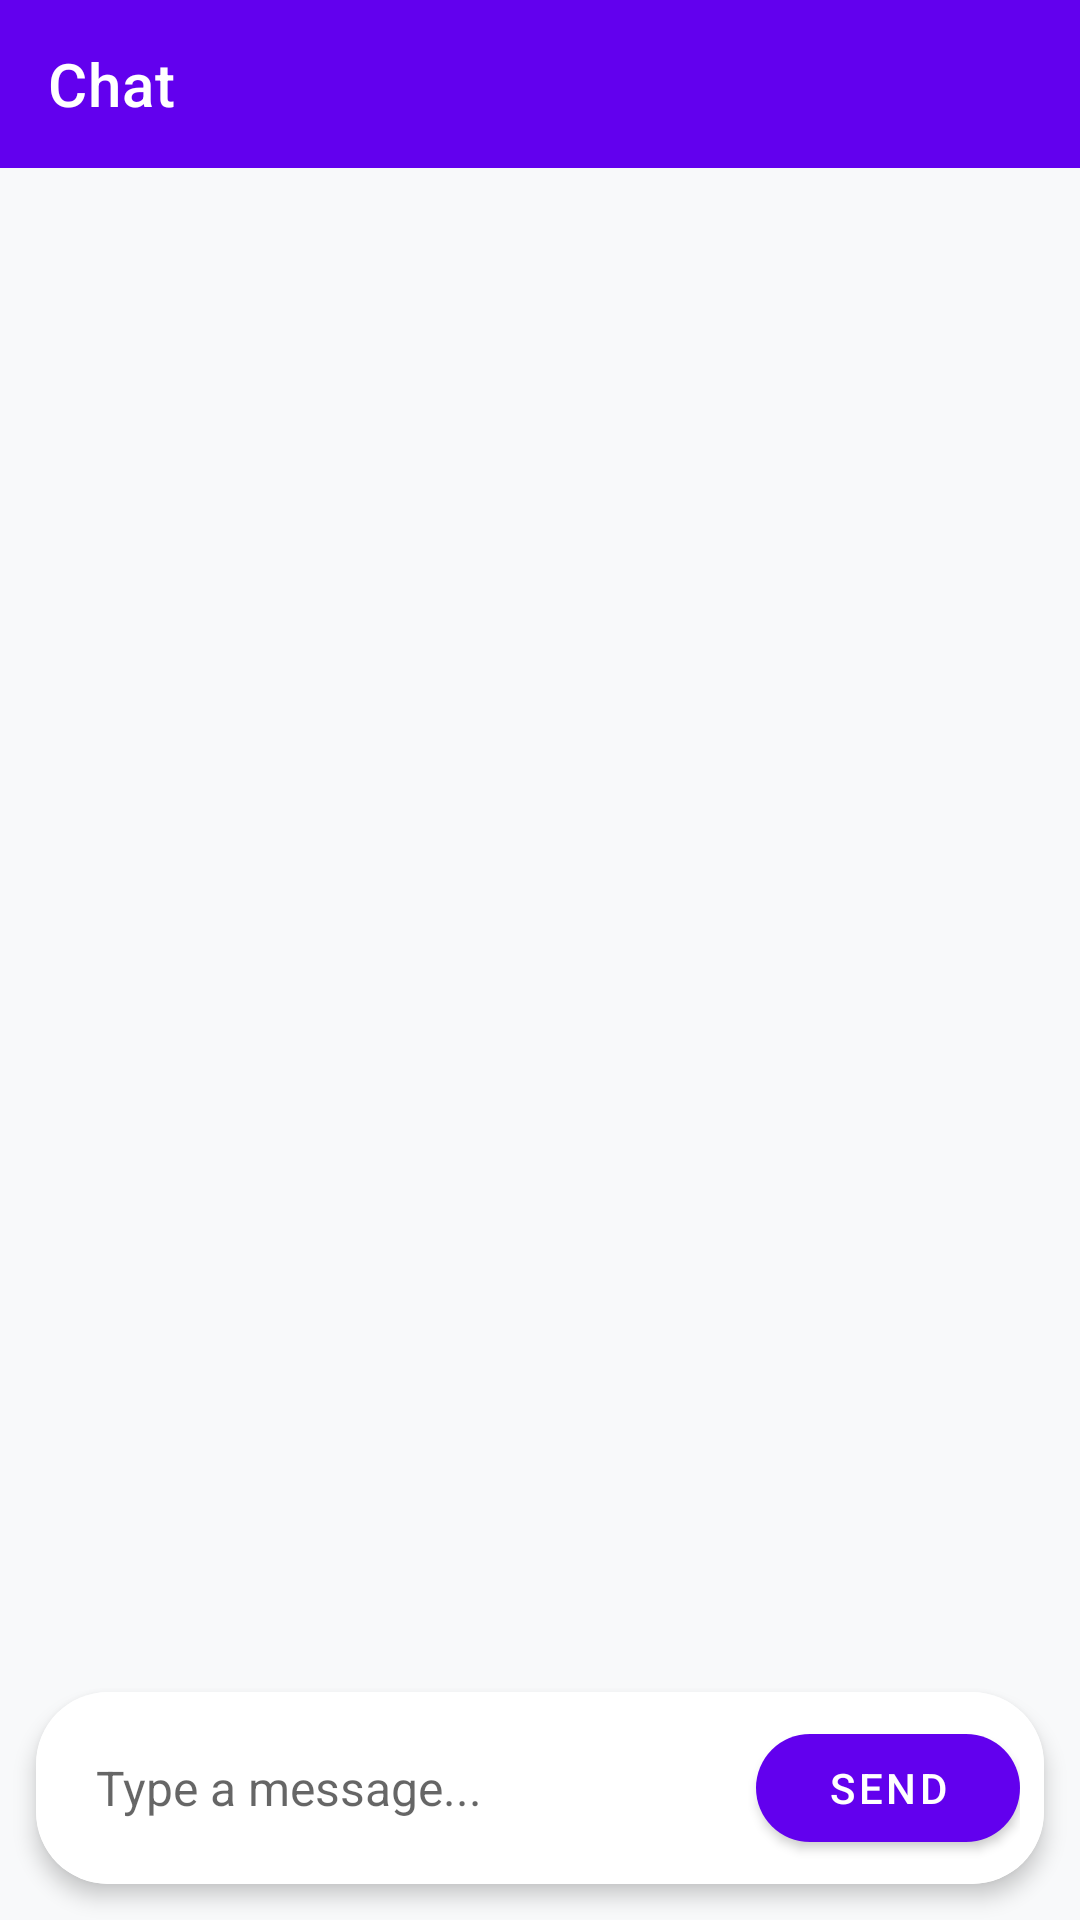

Reconstruct the res/layout file that produces this screen, plus the resources it refers to.
<!-- AndroidManifest.xml: application theme Theme.AlertNet -->
<!-- res/layout/activity_chat.xml -->
<?xml version="1.0" encoding="utf-8"?>
<androidx.constraintlayout.widget.ConstraintLayout
    xmlns:android="http://schemas.android.com/apk/res/android"
    xmlns:app="http://schemas.android.com/apk/res-auto"
    android:layout_width="match_parent"
    android:layout_height="match_parent"
    android:background="#F8F9FA">

    <com.google.android.material.appbar.AppBarLayout
        android:id="@+id/appBarLayout"
        android:layout_width="match_parent"
        android:layout_height="wrap_content"
        app:layout_constraintTop_toTopOf="parent">

        <com.google.android.material.appbar.MaterialToolbar
            android:id="@+id/toolbar"
            android:layout_width="match_parent"
            android:layout_height="?attr/actionBarSize"
            android:background="?attr/colorPrimary"
            app:title="Chat"
            app:titleTextColor="@android:color/white" />
    </com.google.android.material.appbar.AppBarLayout>

    <ListView
        android:id="@+id/chatList"
        android:layout_width="0dp"
        android:layout_height="0dp"
        android:layout_margin="8dp"
        android:divider="@android:color/transparent"
        android:dividerHeight="8dp"
        android:paddingBottom="8dp"
        android:clipToPadding="false"
        app:layout_constraintTop_toBottomOf="@id/appBarLayout"
        app:layout_constraintBottom_toTopOf="@id/inputContainer"
        app:layout_constraintStart_toStartOf="parent"
        app:layout_constraintEnd_toEndOf="parent" />

    <com.google.android.material.card.MaterialCardView
        android:id="@+id/inputContainer"
        android:layout_width="0dp"
        android:layout_height="wrap_content"
        android:layout_margin="12dp"
        app:cardCornerRadius="24dp"
        app:cardElevation="4dp"
        app:strokeWidth="0dp"
        app:layout_constraintBottom_toBottomOf="parent"
        app:layout_constraintStart_toStartOf="parent"
        app:layout_constraintEnd_toEndOf="parent">

        <LinearLayout
            android:layout_width="match_parent"
            android:layout_height="wrap_content"
            android:orientation="horizontal"
            android:padding="8dp"
            android:gravity="center_vertical"
            android:background="@android:color/white">

            <EditText
                android:id="@+id/messageBox"
                android:layout_width="0dp"
                android:layout_height="wrap_content"
                android:layout_weight="1"
                android:hint="Type a message..."
                android:background="@android:color/transparent"
                android:padding="12dp"
                android:textColor="#333333"
                android:textSize="16sp"
                android:inputType="textShortMessage|textAutoCorrect|textCapSentences" />

            <com.google.android.material.button.MaterialButton
                android:id="@+id/sendBtn"
                android:layout_width="wrap_content"
                android:layout_height="wrap_content"
                android:layout_marginStart="8dp"
                android:text="Send"
                app:cornerRadius="20dp" />

        </LinearLayout>
    </com.google.android.material.card.MaterialCardView>

</androidx.constraintlayout.widget.ConstraintLayout>
<!-- resources referenced by this layout -->
<resources>
  <style name="Theme.AlertNet" parent="Theme.MaterialComponents.Light.NoActionBar">
      </style>
</resources>
